Run: headless pygame with SDL's dummy video driver; simulated clock (each Clock.tick advances the game by its frame time, no real sleeping); random seed 0; keys injected as events and as key.get_pressed() state; no mouse input.
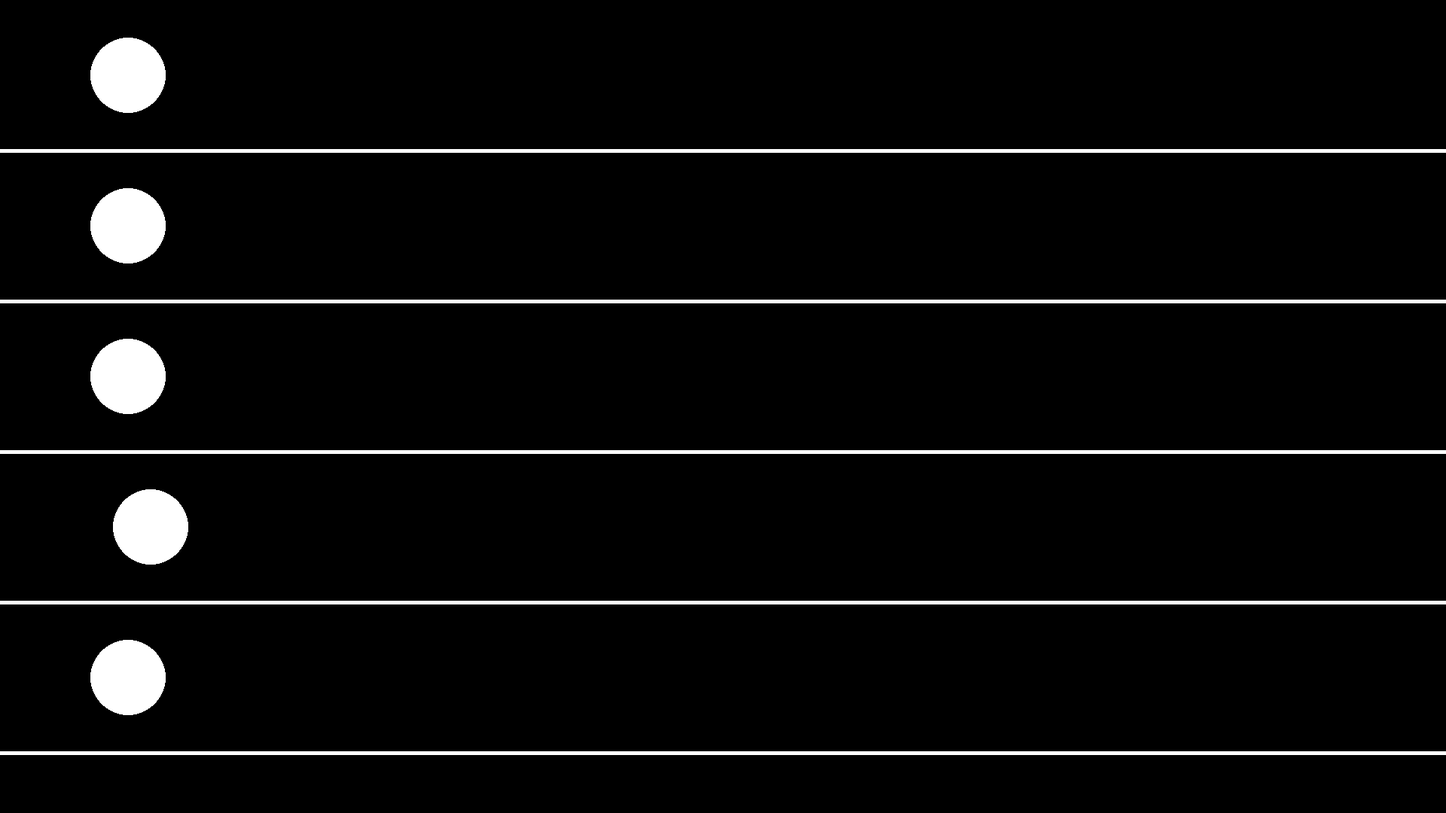
Frame 1 of 4 · flips 1–60 · no input
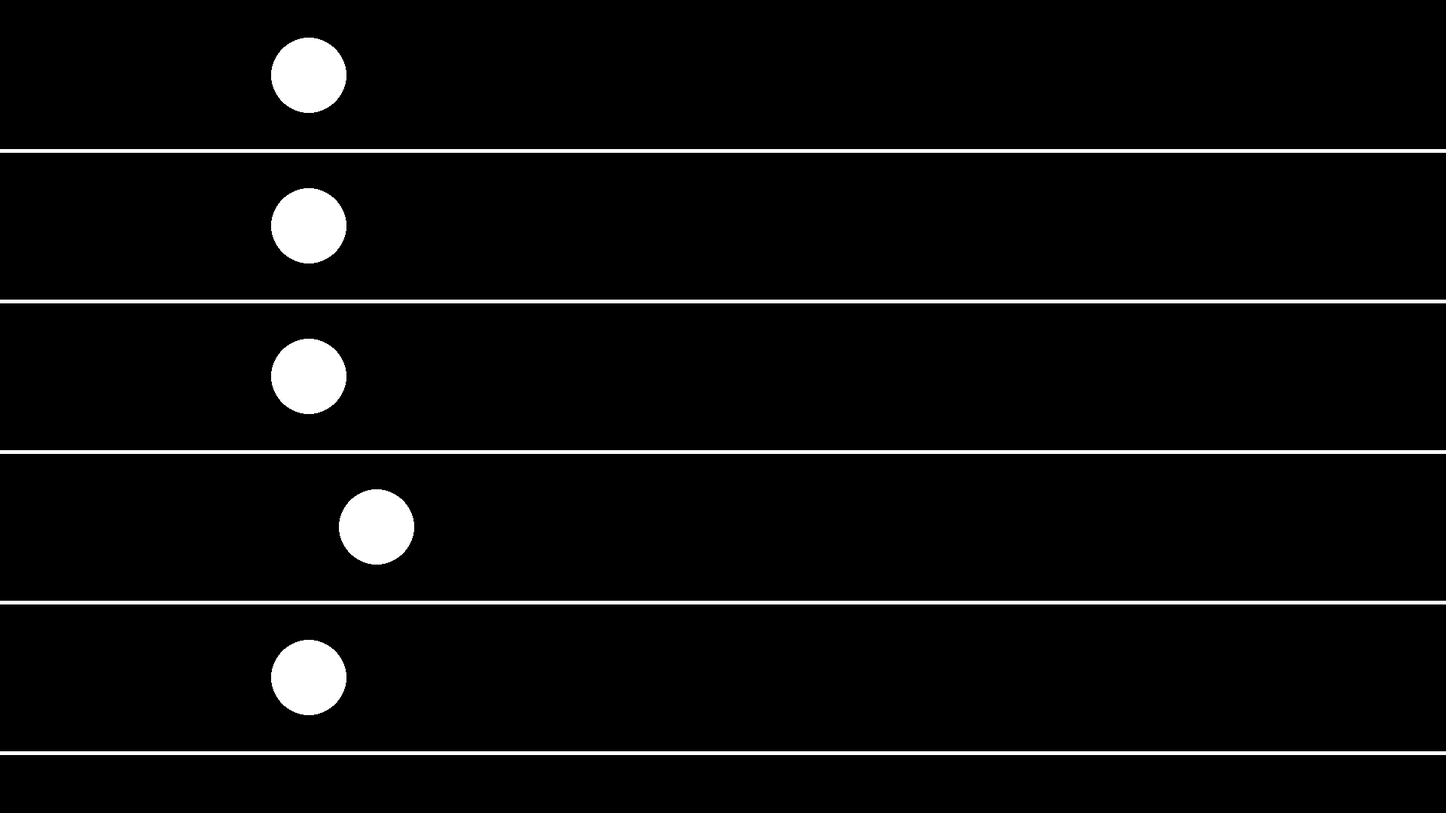
Frame 2 of 4 · flips 61–180 · tapped SPACE, RETURN · held RIGHT (→), D
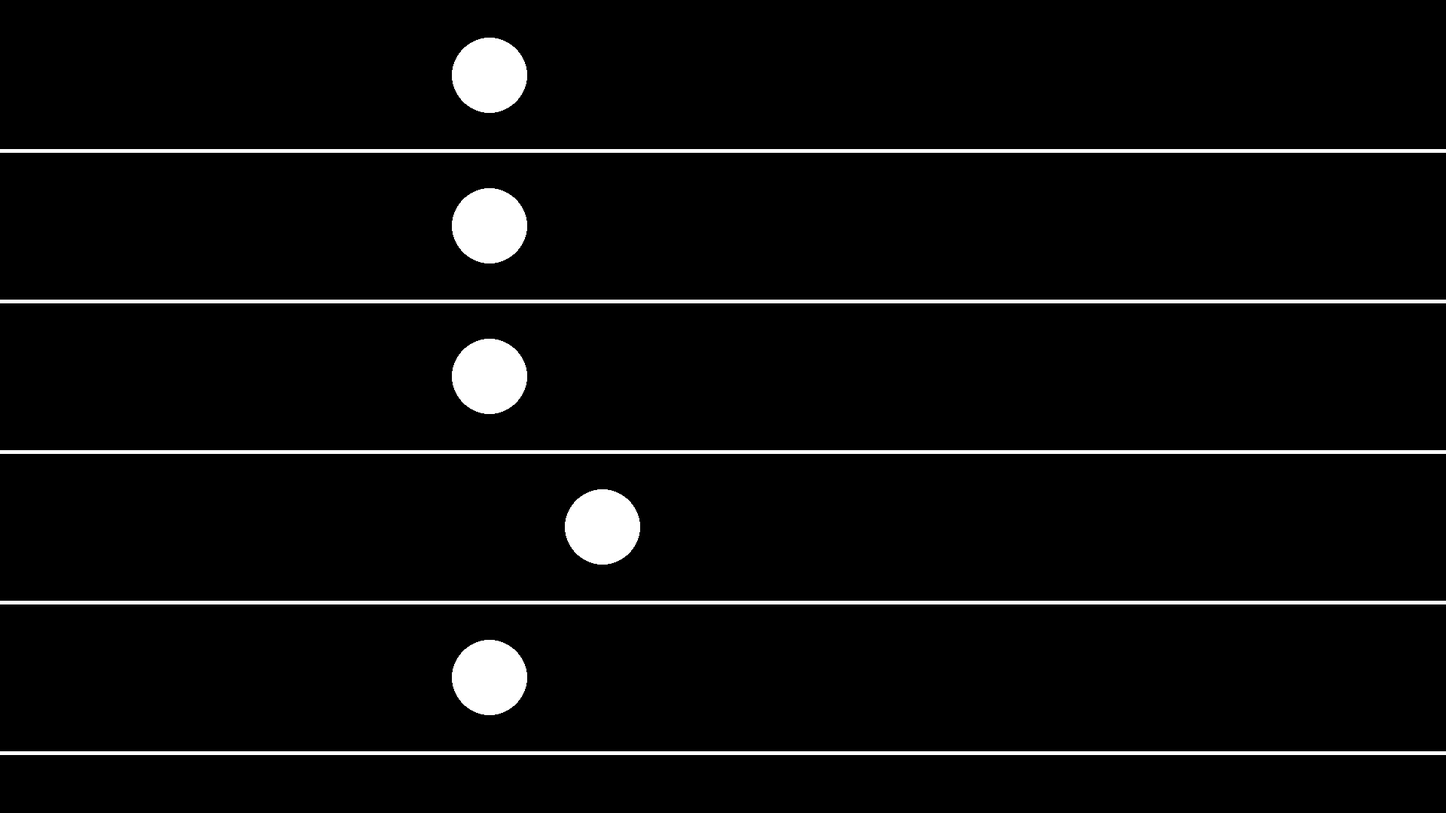
Frame 3 of 4 · flips 181–300 · held DOWN (↓), S
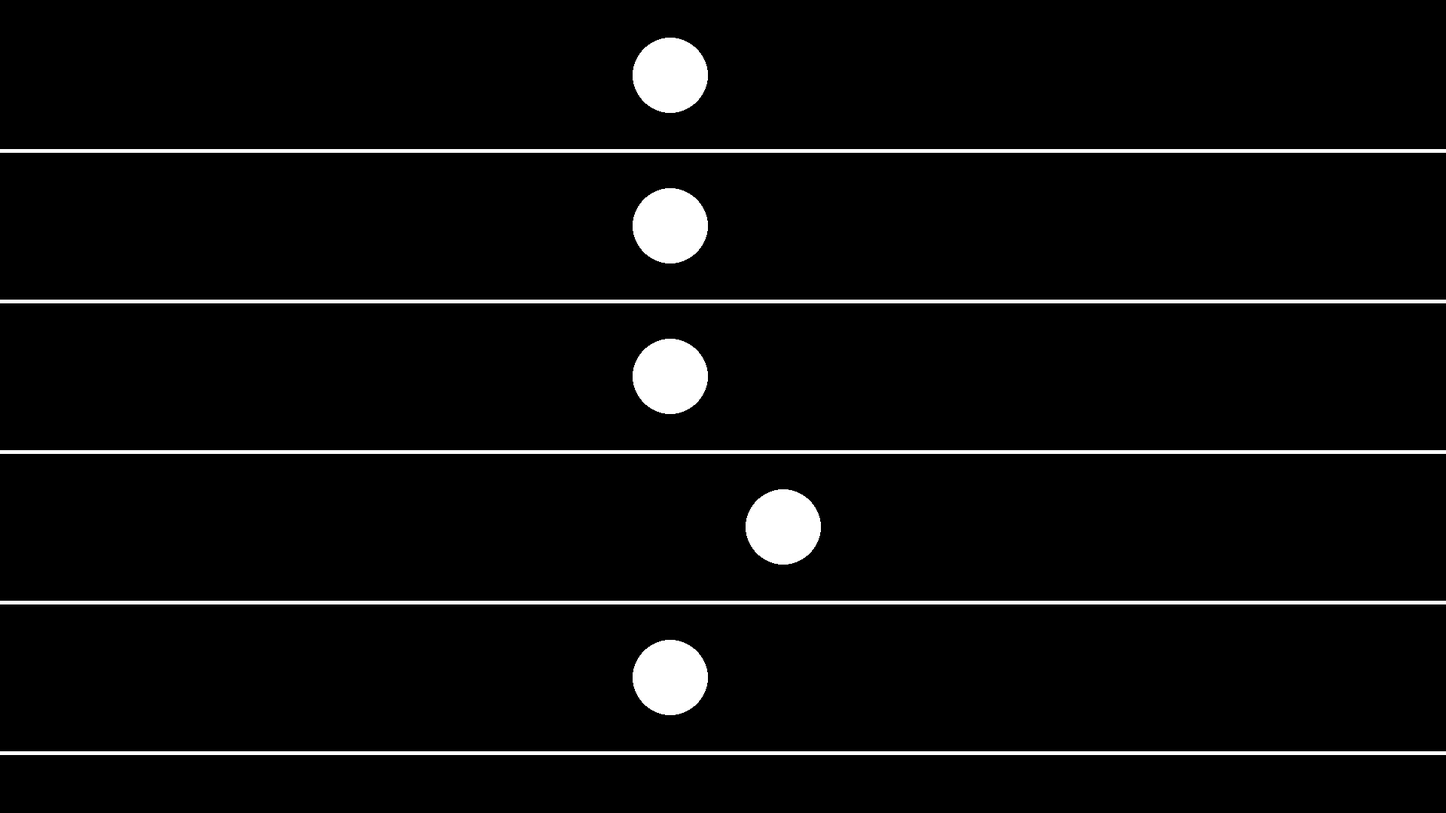
Frame 4 of 4 · flips 301–420 · held LEFT (←), A, UP (↑), W

The pygame program that drew these frames:

import pygame
import sys
import random



# Inicializar Pygame
pygame.init()

# Configuración de la ventana
screen = pygame.display.set_mode((1920, 1080))


#Colores        
BLACK, DARK_BLUE, BLUE, DARK_GREEN, GREENISH_BLUE, LIGHT_TURQUOISE, GREEN, WATERY_GREEN, CYAN, RED, DARK_PINK,\
      PINK, ORANGE, RED_PINK, MAGENTA, YELLOW, LIGHT_YELLOW, WHITE, REDDISH_BROWN, PURPLE, MUSTARD, GREENISH_BROWN, GREY, TURQUOISE = \
    (0, 0, 0), (0, 0, 100), (0, 0, 255), (0, 100, 0), (0, 100, 100), (0, 100, 255), (0, 255, 0), (0, 255, 100), \
    (0, 255, 255), (255, 0, 0), (255, 0, 100), (255, 0, 255), (255, 100, 0), (255, 100, 100), (255, 100, 255), \
    (255, 255, 0), (255, 255, 100), (255, 255, 255), (100, 0, 0), (100, 0, 100), (100, 0, 255), (100, 100, 0), \
    (100, 100, 100), (100, 100, 255)
#Colores

"Agregar variables de la bola"
xc1,yc1,xc2,yc2,xc3,yc3,xc4,yc4,xc5,yc5=50,100,50,300,50,500,50,700,50,700

#Velocidad de la bola
speed_xc1, speed_xc2, speed_xc3, speed_xc4, speed_xc5 = 2,2,2,2,2
clock = pygame.time.Clock()
#Que gane una bola
numero=random.randint(1,5)
if numero == 1:
    speed_xc1 = 2.5
elif numero == 2:
    speed_xc2 = 2.5
elif numero == 3:
    speed_xc3 = 2.5
elif numero == 4:
    speed_xc4 = 2.5
elif numero == 5:
    speed_xc5 = 2.5

if speed_xc1 == 2.5:
    if xc1 >= 1000:
        speed_xc1 = 0.5
while True:
    # Gestionar eventos
    for event in pygame.event.get():
        if event.type == pygame.QUIT:
            sys.exit()
    xc1 += speed_xc1
    xc2 += speed_xc2
    xc3 += speed_xc3    
    xc4 += speed_xc4
    xc5 += speed_xc5
    #Que la bola rebote (No se va ha hacer)
    #actualizar la velocidad de la bola si ha ganado:
    if xc1 >=1000 and speed_xc1 == 2.5:
        speed_xc1 = 1
    if xc2 >=1000 and speed_xc2 == 2.5:
        speed_xc2 = 1
    if xc3 >=1000 and speed_xc3 == 2.5:
        speed_xc3 = 1
    if xc4 >=1000 and speed_xc4 == 2.5:
        speed_xc4 = 1
    if xc5 >=1000 and speed_xc5 == 2.5:
        speed_xc5 = 1
    if xc1 >=1400 and speed_xc1 == 1:
        speed_xc1 = 3
    if xc2 >=1400 and speed_xc2 == 1:
        speed_xc2 = 3
    if xc3 >=1400 and speed_xc3 == 1:
        speed_xc3 = 3
    if xc4 >=1400 and speed_xc4 == 1:
        speed_xc4 = 3  
    if xc5 >=1400 and speed_xc5 == 1:
        speed_xc5 = 3 

    # Dibujar
    screen.fill(BLACK)
    pygame.draw.line(screen, WHITE, (0, 200), (1920,200), 5)
    pygame.draw.line(screen, WHITE, (0, 400), (1920,400), 5)
    pygame.draw.line(screen, WHITE, (0, 600), (1920,600), 5)
    pygame.draw.line(screen, WHITE, (0, 800), (1920,800), 5)
    pygame.draw.line(screen, WHITE, (0, 1000), (1920,1000), 5)
    pygame.draw.circle(screen, WHITE, (xc1, 100), 50, 0)
    pygame.draw.circle(screen, WHITE, (xc2, 300), 50, 0)
    pygame.draw.circle(screen, WHITE, (xc3, 500), 50, 0)
    pygame.draw.circle(screen, WHITE, (xc4, 700), 50, 0)
    pygame.draw.circle(screen, WHITE, (xc5, 900), 50, 0)
    



    # Actualizar
    pygame.display.flip()
    clock.tick(60)
    #I love amazon CodeWhisperer
